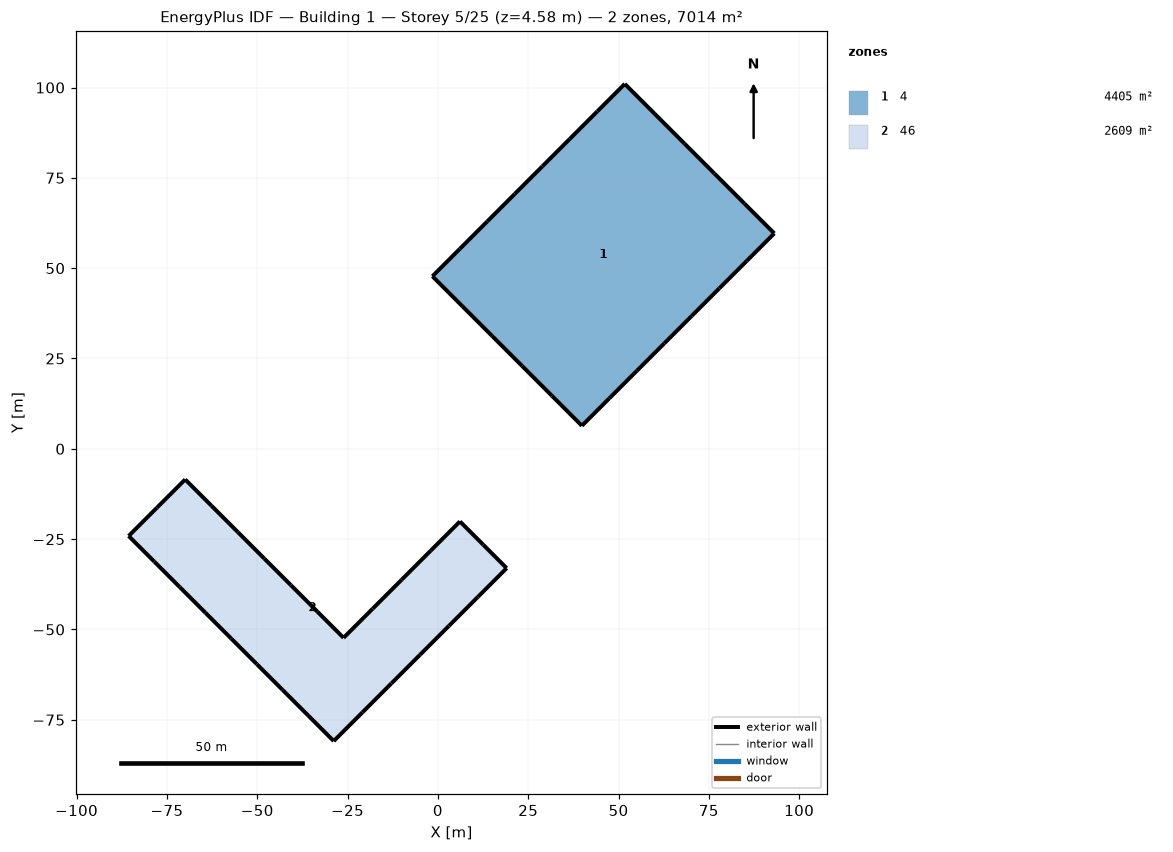
=== STOREY PLAN SPEC (per zone: floor XY polygon, exterior-wall plan segments, windows/doors) ===
zone 1: 4  (4405.2 m²)
  floor: (51.72, 101.00) (60.00, 92.72) (68.27, 84.45) (76.55, 76.17) (84.82, 67.90) (93.10, 59.62) (85.49, 52.02) (77.89, 44.41) (70.28, 36.81) (62.68, 29.20) (55.07, 21.60) (47.47, 13.99) (39.86, 6.39) (31.59, 14.66) (23.31, 22.93) (15.04, 31.21) (6.76, 39.48) (-1.51, 47.76) (6.09, 55.36) (13.70, 62.97) (21.30, 70.57) (28.91, 78.18) (36.51, 85.79) (44.12, 93.39)
  exterior wall: (36.51, 85.79) – (28.91, 78.18)  [10.8 m]
  exterior wall: (44.12, 93.39) – (36.51, 85.79)  [10.8 m]
  exterior wall: (51.72, 101.00) – (44.12, 93.39)  [10.8 m]
  exterior wall: (60.00, 92.72) – (51.72, 101.00)  [11.7 m]
  exterior wall: (68.27, 84.45) – (60.00, 92.72)  [11.7 m]
  exterior wall: (76.55, 76.17) – (68.27, 84.45)  [11.7 m]
  exterior wall: (84.82, 67.90) – (76.55, 76.17)  [11.7 m]
  exterior wall: (93.10, 59.62) – (84.82, 67.90)  [11.7 m]
  exterior wall: (85.49, 52.02) – (93.10, 59.62)  [10.8 m]
  exterior wall: (77.89, 44.41) – (85.49, 52.02)  [10.8 m]
  exterior wall: (70.28, 36.81) – (77.89, 44.41)  [10.8 m]
  exterior wall: (62.68, 29.20) – (70.28, 36.81)  [10.8 m]
  exterior wall: (55.07, 21.60) – (62.68, 29.20)  [10.8 m]
  exterior wall: (47.47, 13.99) – (55.07, 21.60)  [10.8 m]
  exterior wall: (39.86, 6.39) – (47.47, 13.99)  [10.8 m]
  exterior wall: (31.59, 14.66) – (39.86, 6.39)  [11.7 m]
  exterior wall: (23.31, 22.93) – (31.59, 14.66)  [11.7 m]
  exterior wall: (15.04, 31.21) – (23.31, 22.93)  [11.7 m]
  exterior wall: (6.76, 39.48) – (15.04, 31.21)  [11.7 m]
  exterior wall: (-1.51, 47.76) – (6.76, 39.48)  [11.7 m]
  exterior wall: (6.09, 55.36) – (-1.51, 47.76)  [10.8 m]
  exterior wall: (13.70, 62.97) – (6.09, 55.36)  [10.8 m]
  exterior wall: (21.30, 70.57) – (13.70, 62.97)  [10.8 m]
  exterior wall: (28.91, 78.18) – (21.30, 70.57)  [10.8 m]
zone 2: 46  (2609.1 m²)
  floor: (-85.59, -24.13) (-77.77, -16.30) (-69.94, -8.48) (-62.64, -15.79) (-55.33, -23.09) (-48.03, -30.40) (-40.72, -37.70) (-33.42, -45.01) (-26.11, -52.31) (-18.06, -44.26) (-10.00, -36.21) (-1.95, -28.15) (6.10, -20.10) (12.57, -26.57) (19.03, -33.03) (11.05, -41.01) (3.08, -48.98) (-4.90, -56.96) (-12.87, -64.94) (-20.85, -72.91) (-28.83, -80.89) (-35.92, -73.79) (-43.02, -66.70) (-50.11, -59.60) (-57.21, -52.51) (-64.30, -45.41) (-71.40, -38.32) (-78.49, -31.22)
  exterior wall: (-77.77, -16.30) – (-85.59, -24.13)  [11.1 m]
  exterior wall: (-69.94, -8.48) – (-77.77, -16.30)  [11.1 m]
  exterior wall: (-62.64, -15.79) – (-69.94, -8.48)  [10.3 m]
  exterior wall: (-55.33, -23.09) – (-62.64, -15.79)  [10.3 m]
  exterior wall: (-48.03, -30.40) – (-55.33, -23.09)  [10.3 m]
  exterior wall: (-40.72, -37.70) – (-48.03, -30.40)  [10.3 m]
  exterior wall: (-33.42, -45.01) – (-40.72, -37.70)  [10.3 m]
  exterior wall: (-26.11, -52.31) – (-33.42, -45.01)  [10.3 m]
  exterior wall: (-18.06, -44.26) – (-26.11, -52.31)  [11.4 m]
  exterior wall: (-10.00, -36.21) – (-18.06, -44.26)  [11.4 m]
  exterior wall: (-1.95, -28.15) – (-10.00, -36.21)  [11.4 m]
  exterior wall: (6.10, -20.10) – (-1.95, -28.15)  [11.4 m]
  exterior wall: (12.57, -26.57) – (6.10, -20.10)  [9.1 m]
  exterior wall: (19.03, -33.03) – (12.57, -26.57)  [9.1 m]
  exterior wall: (11.05, -41.01) – (19.03, -33.03)  [11.3 m]
  exterior wall: (3.08, -48.98) – (11.05, -41.01)  [11.3 m]
  exterior wall: (-4.90, -56.96) – (3.08, -48.98)  [11.3 m]
  exterior wall: (-12.87, -64.94) – (-4.90, -56.96)  [11.3 m]
  exterior wall: (-20.85, -72.91) – (-12.87, -64.94)  [11.3 m]
  exterior wall: (-28.83, -80.89) – (-20.85, -72.91)  [11.3 m]
  exterior wall: (-35.92, -73.79) – (-28.83, -80.89)  [10.0 m]
  exterior wall: (-43.02, -66.70) – (-35.92, -73.79)  [10.0 m]
  exterior wall: (-50.11, -59.60) – (-43.02, -66.70)  [10.0 m]
  exterior wall: (-57.21, -52.51) – (-50.11, -59.60)  [10.0 m]
  exterior wall: (-64.30, -45.41) – (-57.21, -52.51)  [10.0 m]
  exterior wall: (-71.40, -38.32) – (-64.30, -45.41)  [10.0 m]
  exterior wall: (-78.49, -31.22) – (-71.40, -38.32)  [10.0 m]
  exterior wall: (-85.59, -24.13) – (-78.49, -31.22)  [10.0 m]

=== DERIVED (storey summary) ===
Building: Building 1
Storey: 5 of 25  (floor level z = 4.58 m)
Storey gross floor area: 7014.3 m²
Zones on this storey: 2
  - 4: floor 4405.2 m²; exterior wall 267.6 m (222.8 m²); WWR 0.0%
  - 46: floor 2609.1 m²; exterior wall 295.9 m (246.3 m²); WWR 0.0%
Zone adjacency: (none detected)